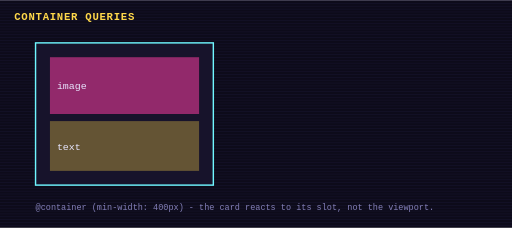
t = 0.00 s
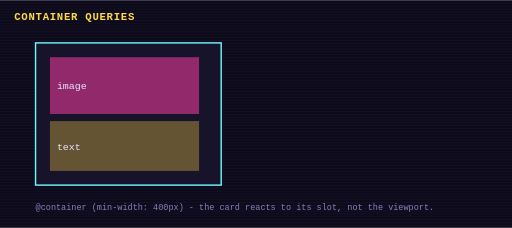
t = 0.74 s
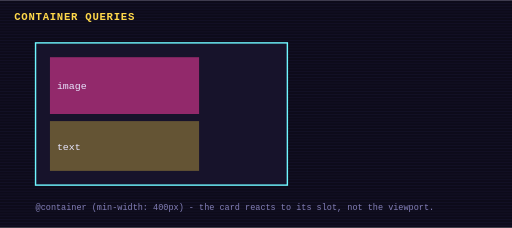
t = 2.21 s
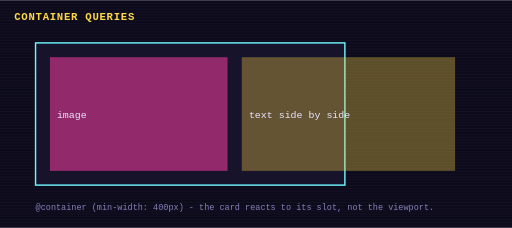
t = 3.00 s
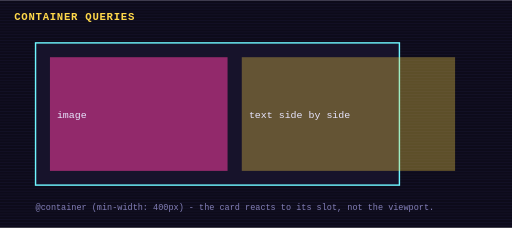
t = 3.75 s
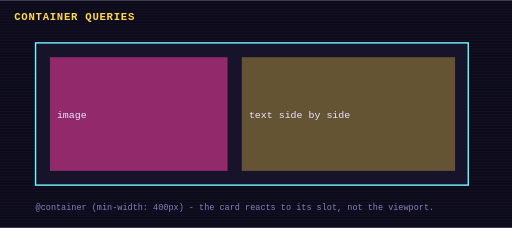
t = 5.25 s

The animated SVG that drew these frames (rendered in a browser with its animation timeline set to each time). Animation: 5 CSS @keyframes rules; one cycle of 6.00 s, repeats indefinitely.

<svg xmlns="http://www.w3.org/2000/svg" viewBox="0 0 720 320" width="720" height="320" role="img" aria-label="Container queries">
<title>Container queries</title>
<style>
text{font-family:ui-monospace,Menlo,Consolas,monospace;fill:#e8e6ff;font-size:14px}
.t{font-size:12px;fill:#8480b8} .h{font-size:15px;font-weight:700;fill:#ffd84a;letter-spacing:1px}
.box{fill:#17132b;stroke:#2e2858;stroke-width:2} .wire{stroke:#2e2858;stroke-width:3;fill:none;stroke-dasharray:6 6}
.flow{animation:dash 1s linear infinite} @keyframes dash{to{stroke-dashoffset:-12}}
@keyframes blink{0%,49%{opacity:1}50%,100%{opacity:0}}
.cw{animation:cw 6s ease-in-out infinite alternate} @keyframes cw{from{width:250px}to{width:620px}} .wide{animation:wd 6s steps(1) infinite alternate} @keyframes wd{0%,49%{opacity:0}50%,100%{opacity:1}} .nar{animation:wd2 6s steps(1) infinite alternate} @keyframes wd2{0%,49%{opacity:1}50%,100%{opacity:0}}
@media (prefers-reduced-motion: reduce){*{animation:none!important}}
</style>
<rect width="720" height="320" fill="#0d0b1a"/>
<g opacity=".25"><rect x="0" y="0" width="720" height="1" fill="#2e2858"/><rect x="0" y="4" width="720" height="1" fill="#2e2858"/><rect x="0" y="8" width="720" height="1" fill="#2e2858"/><rect x="0" y="12" width="720" height="1" fill="#2e2858"/><rect x="0" y="16" width="720" height="1" fill="#2e2858"/><rect x="0" y="20" width="720" height="1" fill="#2e2858"/><rect x="0" y="24" width="720" height="1" fill="#2e2858"/><rect x="0" y="28" width="720" height="1" fill="#2e2858"/><rect x="0" y="32" width="720" height="1" fill="#2e2858"/><rect x="0" y="36" width="720" height="1" fill="#2e2858"/><rect x="0" y="40" width="720" height="1" fill="#2e2858"/><rect x="0" y="44" width="720" height="1" fill="#2e2858"/><rect x="0" y="48" width="720" height="1" fill="#2e2858"/><rect x="0" y="52" width="720" height="1" fill="#2e2858"/><rect x="0" y="56" width="720" height="1" fill="#2e2858"/><rect x="0" y="60" width="720" height="1" fill="#2e2858"/><rect x="0" y="64" width="720" height="1" fill="#2e2858"/><rect x="0" y="68" width="720" height="1" fill="#2e2858"/><rect x="0" y="72" width="720" height="1" fill="#2e2858"/><rect x="0" y="76" width="720" height="1" fill="#2e2858"/><rect x="0" y="80" width="720" height="1" fill="#2e2858"/><rect x="0" y="84" width="720" height="1" fill="#2e2858"/><rect x="0" y="88" width="720" height="1" fill="#2e2858"/><rect x="0" y="92" width="720" height="1" fill="#2e2858"/><rect x="0" y="96" width="720" height="1" fill="#2e2858"/><rect x="0" y="100" width="720" height="1" fill="#2e2858"/><rect x="0" y="104" width="720" height="1" fill="#2e2858"/><rect x="0" y="108" width="720" height="1" fill="#2e2858"/><rect x="0" y="112" width="720" height="1" fill="#2e2858"/><rect x="0" y="116" width="720" height="1" fill="#2e2858"/><rect x="0" y="120" width="720" height="1" fill="#2e2858"/><rect x="0" y="124" width="720" height="1" fill="#2e2858"/><rect x="0" y="128" width="720" height="1" fill="#2e2858"/><rect x="0" y="132" width="720" height="1" fill="#2e2858"/><rect x="0" y="136" width="720" height="1" fill="#2e2858"/><rect x="0" y="140" width="720" height="1" fill="#2e2858"/><rect x="0" y="144" width="720" height="1" fill="#2e2858"/><rect x="0" y="148" width="720" height="1" fill="#2e2858"/><rect x="0" y="152" width="720" height="1" fill="#2e2858"/><rect x="0" y="156" width="720" height="1" fill="#2e2858"/><rect x="0" y="160" width="720" height="1" fill="#2e2858"/><rect x="0" y="164" width="720" height="1" fill="#2e2858"/><rect x="0" y="168" width="720" height="1" fill="#2e2858"/><rect x="0" y="172" width="720" height="1" fill="#2e2858"/><rect x="0" y="176" width="720" height="1" fill="#2e2858"/><rect x="0" y="180" width="720" height="1" fill="#2e2858"/><rect x="0" y="184" width="720" height="1" fill="#2e2858"/><rect x="0" y="188" width="720" height="1" fill="#2e2858"/><rect x="0" y="192" width="720" height="1" fill="#2e2858"/><rect x="0" y="196" width="720" height="1" fill="#2e2858"/><rect x="0" y="200" width="720" height="1" fill="#2e2858"/><rect x="0" y="204" width="720" height="1" fill="#2e2858"/><rect x="0" y="208" width="720" height="1" fill="#2e2858"/><rect x="0" y="212" width="720" height="1" fill="#2e2858"/><rect x="0" y="216" width="720" height="1" fill="#2e2858"/><rect x="0" y="220" width="720" height="1" fill="#2e2858"/><rect x="0" y="224" width="720" height="1" fill="#2e2858"/><rect x="0" y="228" width="720" height="1" fill="#2e2858"/><rect x="0" y="232" width="720" height="1" fill="#2e2858"/><rect x="0" y="236" width="720" height="1" fill="#2e2858"/><rect x="0" y="240" width="720" height="1" fill="#2e2858"/><rect x="0" y="244" width="720" height="1" fill="#2e2858"/><rect x="0" y="248" width="720" height="1" fill="#2e2858"/><rect x="0" y="252" width="720" height="1" fill="#2e2858"/><rect x="0" y="256" width="720" height="1" fill="#2e2858"/><rect x="0" y="260" width="720" height="1" fill="#2e2858"/><rect x="0" y="264" width="720" height="1" fill="#2e2858"/><rect x="0" y="268" width="720" height="1" fill="#2e2858"/><rect x="0" y="272" width="720" height="1" fill="#2e2858"/><rect x="0" y="276" width="720" height="1" fill="#2e2858"/><rect x="0" y="280" width="720" height="1" fill="#2e2858"/><rect x="0" y="284" width="720" height="1" fill="#2e2858"/><rect x="0" y="288" width="720" height="1" fill="#2e2858"/><rect x="0" y="292" width="720" height="1" fill="#2e2858"/><rect x="0" y="296" width="720" height="1" fill="#2e2858"/><rect x="0" y="300" width="720" height="1" fill="#2e2858"/><rect x="0" y="304" width="720" height="1" fill="#2e2858"/><rect x="0" y="308" width="720" height="1" fill="#2e2858"/><rect x="0" y="312" width="720" height="1" fill="#2e2858"/><rect x="0" y="316" width="720" height="1" fill="#2e2858"/></g>
<text x="20" y="28" class="h">CONTAINER QUERIES</text>
<rect class="cw box" x="50" y="60" height="200" style="stroke:#6ff6ff"/><g class="nar"><rect x="70" y="80" width="210" height="80" fill="#ff3fa488"/><rect x="70" y="170" width="210" height="70" fill="#ffd84a55"/><text x="80" y="125">image</text><text x="80" y="210">text</text></g><g class="wide"><rect x="70" y="80" width="250" height="160" fill="#ff3fa488"/><rect x="340" y="80" width="300" height="160" fill="#ffd84a55"/><text x="80" y="165">image</text><text x="350" y="165">text side by side</text></g><text x="50" y="295" class="t">@container (min-width: 400px) - the card reacts to its slot, not the viewport.</text>
</svg>
